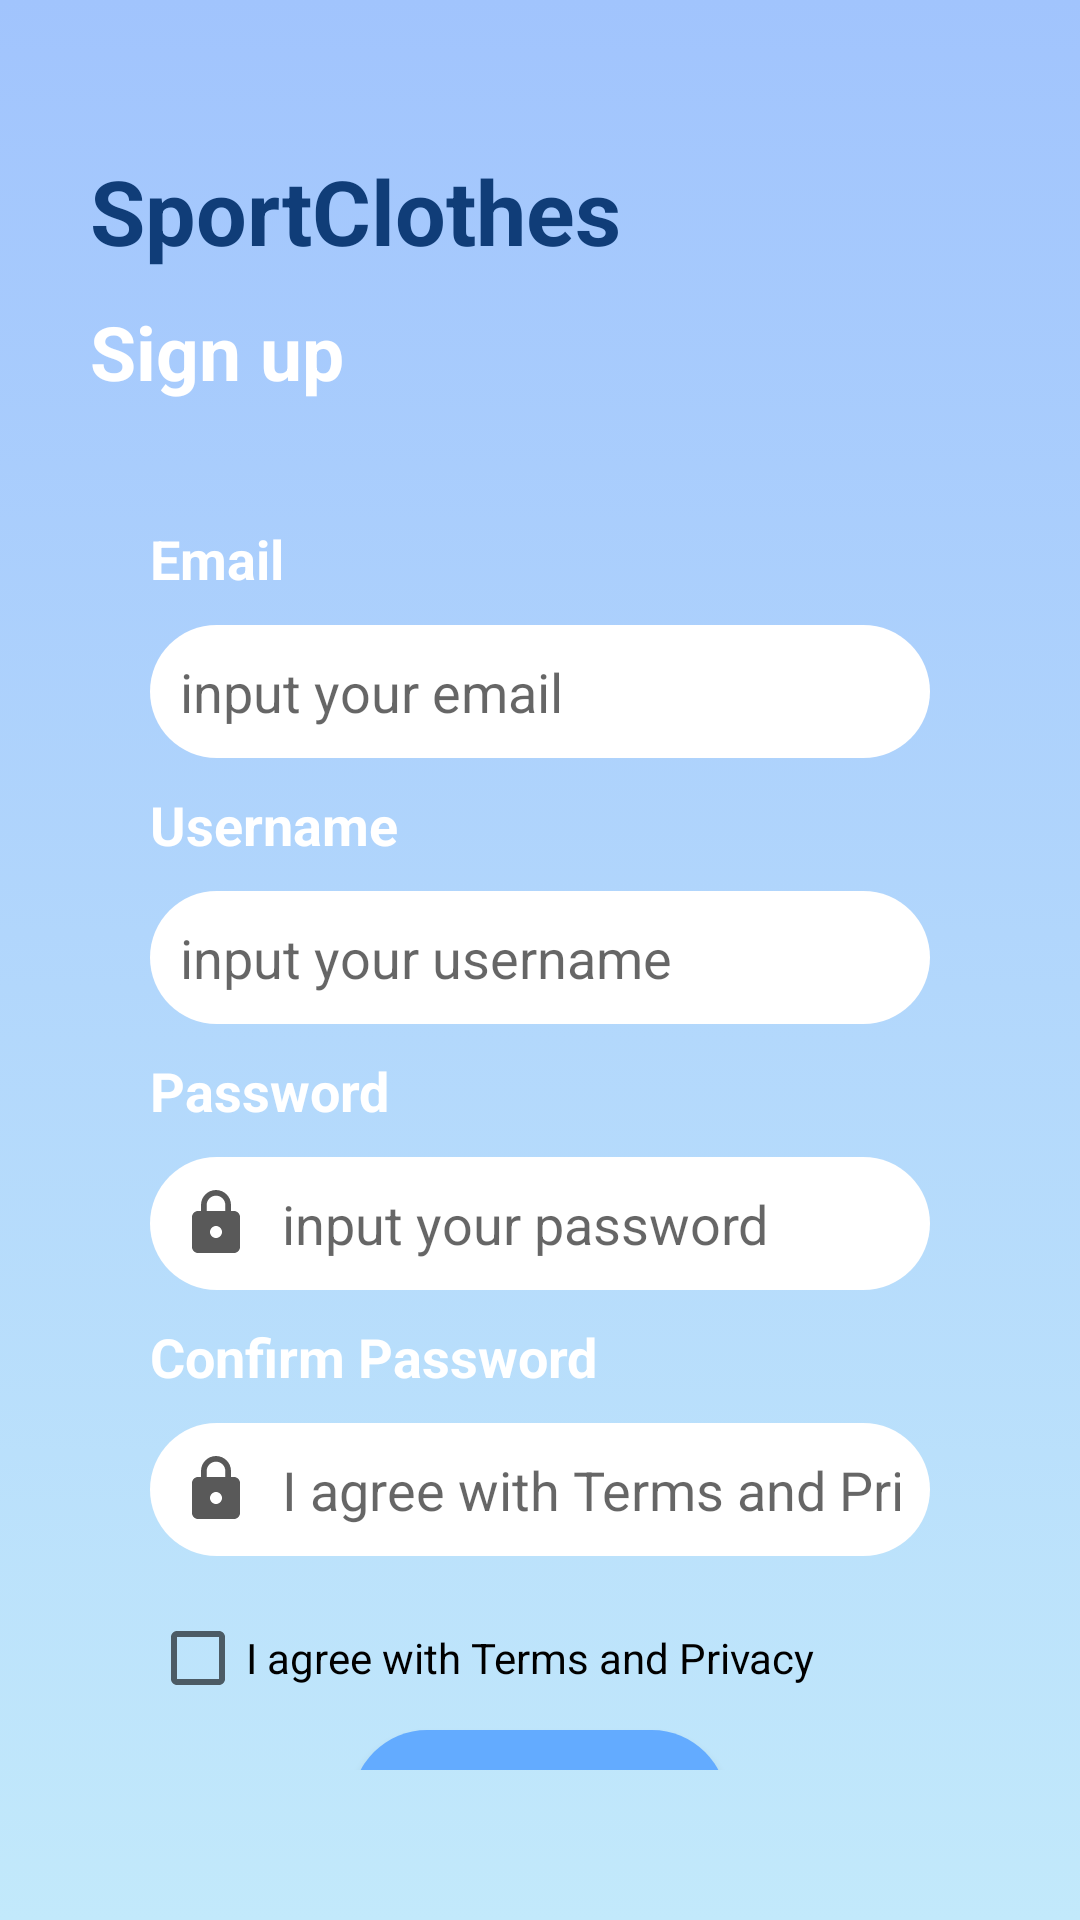

This screen was rendered from an Android layout file. Write that file and the resources it references.
<!-- AndroidManifest.xml: application theme Theme.AppSports_androidnangcao -->
<!-- res/layout/activity_sign_up.xml -->
<?xml version="1.0" encoding="utf-8"?>
<LinearLayout xmlns:android="http://schemas.android.com/apk/res/android"
    xmlns:app="http://schemas.android.com/apk/res-auto"
    xmlns:tools="http://schemas.android.com/tools"
    android:layout_width="match_parent"
    android:layout_height="match_parent"
    tools:context=".main.SignUp_Activity"
    android:orientation="vertical"
    android:background="@drawable/custom_background"
    android:padding="30dp">

    <TextView
        android:layout_width="wrap_content"
        android:layout_height="wrap_content"
        android:text="SportClothes"
        android:textSize="30dp"
        android:textStyle="bold"
        android:layout_marginTop="20dp"
        android:textColor="@color/bluedam"/>
    <TextView
        android:layout_width="wrap_content"
        android:layout_height="wrap_content"
        android:text="Sign up"
        android:textSize="25dp"
        android:textColor="@color/white"
        android:textStyle="bold"
        android:layout_marginTop="10dp"/>
    <LinearLayout
        android:layout_width="match_parent"
        android:layout_height="wrap_content"
        android:orientation="vertical"
        android:layout_marginTop="20dp"
        android:padding="20dp">
        <TextView
            android:layout_width="match_parent"
            android:layout_height="wrap_content"
            android:text="Email"
            android:textColor="@color/white"
            android:textStyle="bold"
            android:textSize="18dp"/>
        <androidx.appcompat.widget.AppCompatEditText
            android:layout_width="match_parent"
            android:layout_height="wrap_content"
            android:layout_marginTop="10dp"
            android:background="@drawable/custom_signup"
            android:drawableStart="@drawable/baseline_email_24"
            android:drawablePadding="10dp"
            android:hint="input your email"
            android:padding="10dp"
            android:drawableTint="@color/grey"/>

        <TextView
            android:layout_width="match_parent"
            android:layout_height="wrap_content"
            android:text="Username"
            android:textSize="18dp"
            android:textColor="@color/white"
            android:textStyle="bold"
            android:layout_marginTop="10dp"/>

        <androidx.appcompat.widget.AppCompatEditText
            android:layout_width="match_parent"
            android:layout_height="wrap_content"
            android:layout_marginTop="10dp"
            android:background="@drawable/custom_signup"
            android:drawableStart="@drawable/baseline_account_box_24"
            android:drawablePadding="10dp"
            android:hint="input your username"
            android:padding="10dp"
            android:drawableTint="@color/grey"/>

        <TextView
            android:layout_width="match_parent"
            android:layout_height="wrap_content"
            android:text="Password"
            android:textSize="18dp"
            android:textColor="@color/white"
            android:textStyle="bold"
            android:layout_marginTop="10dp"/>

        <androidx.appcompat.widget.AppCompatEditText
            android:layout_width="match_parent"
            android:layout_height="wrap_content"
            android:layout_marginTop="10dp"
            android:background="@drawable/custom_signup"
            android:drawableStart="@drawable/baseline_lock_24"
            android:drawablePadding="10dp"
            android:hint="input your password"
            android:padding="10dp"
            android:drawableTint="@color/grey"
            android:inputType="textPassword"/>

        <TextView
            android:layout_width="match_parent"
            android:layout_height="wrap_content"
            android:text="Confirm Password"
            android:textSize="18dp"
            android:textColor="@color/white"
            android:textStyle="bold"
            android:layout_marginTop="10dp"/>

        <androidx.appcompat.widget.AppCompatEditText
            android:layout_width="match_parent"
            android:layout_height="wrap_content"
            android:layout_marginTop="10dp"
            android:background="@drawable/custom_signup"
            android:drawableStart="@drawable/baseline_lock_24"
            android:drawablePadding="10dp"
            android:hint="I agree with Terms and Privacy"
            android:padding="10dp"
            android:drawableTint="@color/grey"
            android:inputType="textPassword"/>

        <androidx.appcompat.widget.AppCompatCheckBox
            android:layout_width="match_parent"
            android:layout_height="wrap_content"
            android:text="I agree with Terms and Privacy"
            android:layout_marginTop="10dp"/>
        

        <androidx.appcompat.widget.AppCompatButton
            android:id="@+id/btSignup"
            android:layout_width="125dp"
            android:layout_height="50dp"
            android:text="sign up"
            android:background="@drawable/custom_signip"
            android:textColor="@color/white"
            android:layout_gravity="center"/>

        <RelativeLayout
            android:layout_width="match_parent"
            android:layout_height="wrap_content">
            <TextView
                android:id="@+id/tvAccount"
                android:layout_width="wrap_content"
                android:layout_height="wrap_content"
                android:text="Already have an account?"
                android:layout_marginTop="10dp"
                android:layout_marginLeft="60dp"/>
            <TextView
                android:id="@+id/tvLogin"
                android:layout_width="wrap_content"
                android:layout_height="wrap_content"
                android:text="Login"
                android:textColor="@color/bluedam"
                android:textStyle="bold"
                android:layout_toRightOf="@+id/tvAccount"
                android:layout_marginTop="10dp"/>
        </RelativeLayout>
    </LinearLayout>

</LinearLayout>
<!-- resources referenced by this layout -->
<resources>
  <color name="bluedam">#103D78</color>
  <color name="grey">#595959</color>
  <color name="white">#FFFFFFFF</color>
  <!-- drawable baseline_lock_24 (drawable) -->
  <vector android:height="24dp" android:tint="#8EEF26"
      android:viewportHeight="24" android:viewportWidth="24"
      android:width="24dp" xmlns:android="http://schemas.android.com/apk/res/android">
      <path android:fillColor="@android:color/white" android:pathData="M18,8h-1L17,6c0,-2.76 -2.24,-5 -5,-5S7,3.24 7,6v2L6,8c-1.1,0 -2,0.9 -2,2v10c0,1.1 0.9,2 2,2h12c1.1,0 2,-0.9 2,-2L20,10c0,-1.1 -0.9,-2 -2,-2zM12,17c-1.1,0 -2,-0.9 -2,-2s0.9,-2 2,-2 2,0.9 2,2 -0.9,2 -2,2zM15.1,8L8.9,8L8.9,6c0,-1.71 1.39,-3.1 3.1,-3.1 1.71,0 3.1,1.39 3.1,3.1v2z"/>
  </vector>
  <!-- drawable custom_background (drawable) -->
  <?xml version="1.0" encoding="utf-8"?>
  <selector xmlns:android="http://schemas.android.com/apk/res/android">
      <item>
          <shape>
              <gradient android:angle="90"
                  android:startColor="#c2e9fb"
                  android:endColor="#a1c4fd"
                  android:type="linear"/>
          </shape>
      </item>
  
  </selector>
  <!-- drawable custom_signip (drawable) -->
  <?xml version="1.0" encoding="utf-8"?>
  <shape xmlns:android="http://schemas.android.com/apk/res/android">
      <gradient android:startColor="@color/bluenhat"
          android:centerColor="@color/bluenhat"
          android:endColor="@color/bluenhat"/>
      <corners android:radius="50dp"/>
  
  </shape>
  <!-- drawable custom_signup (drawable) -->
  <?xml version="1.0" encoding="utf-8"?>
  <shape xmlns:android="http://schemas.android.com/apk/res/android">
      <gradient android:startColor="@color/white"
          android:centerColor="@color/white"
          android:endColor="@color/white"/>
      <corners android:radius="50dp"/>
  
  </shape>
  <style name="Theme.AppSports_androidnangcao" parent="Base.Theme.AppSports_androidnangcao" />
  <color name="bluenhat">#63ABFF</color>
  <style name="Base.Theme.AppSports_androidnangcao" parent="Theme.MaterialComponents.DayNight.NoActionBar">
          
          
      </style>
</resources>
